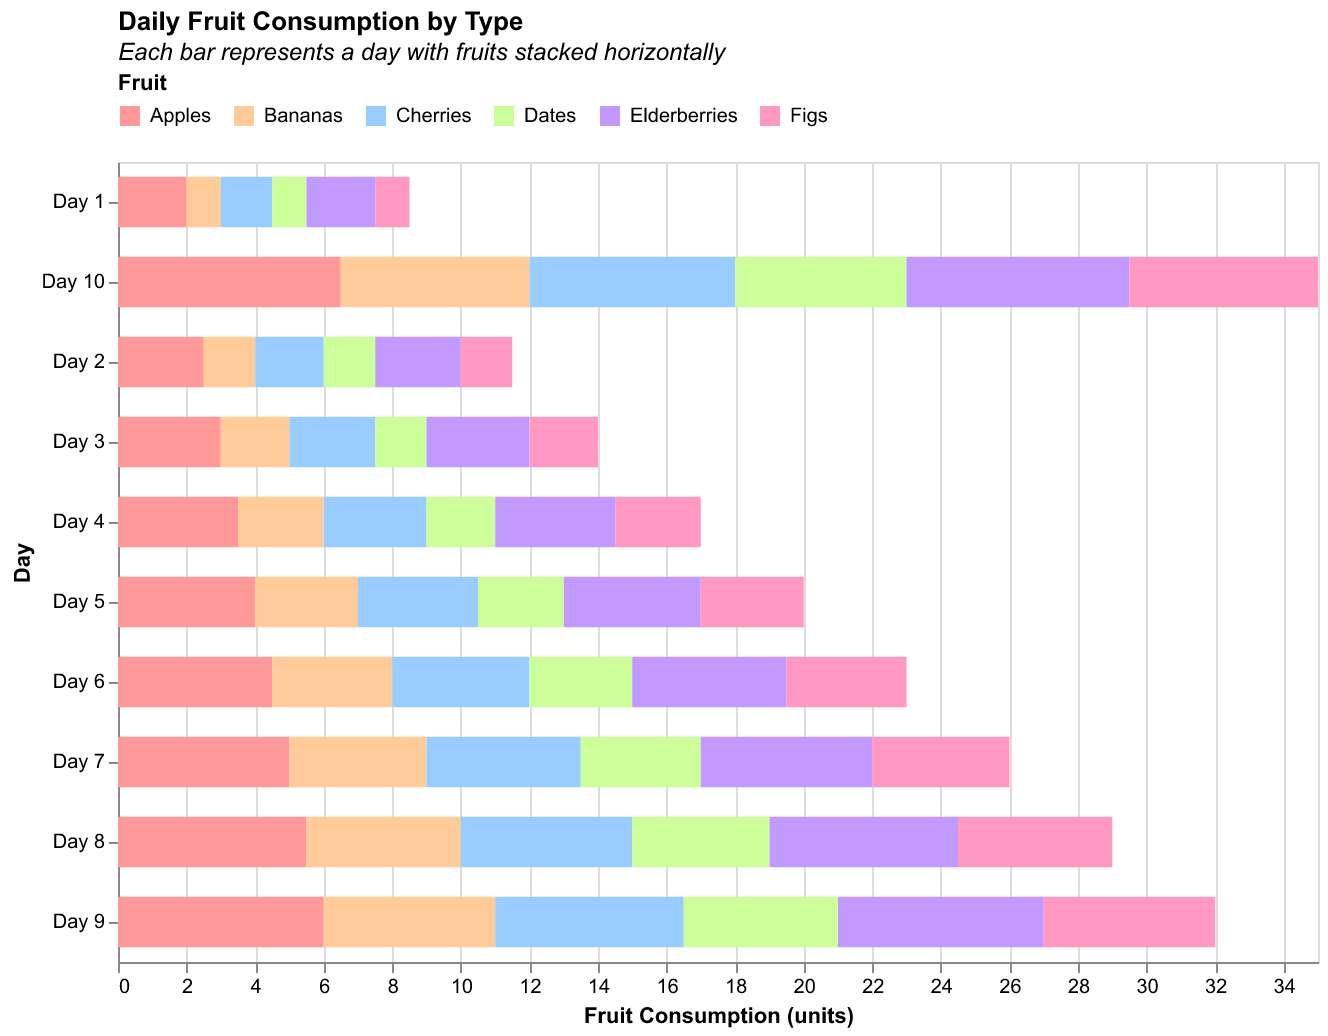

Values plotted in this chart, from the file beside it:
Day, Apples, Bananas, Cherries, Dates, Elderberries, Figs
Day 1, 2.0, 1.0, 1.5, 1.0, 2.0, 1.0
Day 2, 2.5, 1.5, 2.0, 1.5, 2.5, 1.5
Day 3, 3.0, 2.0, 2.5, 1.5, 3.0, 2.0
Day 4, 3.5, 2.5, 3.0, 2.0, 3.5, 2.5
Day 5, 4.0, 3.0, 3.5, 2.5, 4.0, 3.0
Day 6, 4.5, 3.5, 4.0, 3.0, 4.5, 3.5
Day 7, 5.0, 4.0, 4.5, 3.5, 5.0, 4.0
Day 8, 5.5, 4.5, 5.0, 4.0, 5.5, 4.5
Day 9, 6.0, 5.0, 5.5, 4.5, 6.0, 5.0
Day 10, 6.5, 5.5, 6.0, 5.0, 6.5, 5.5
